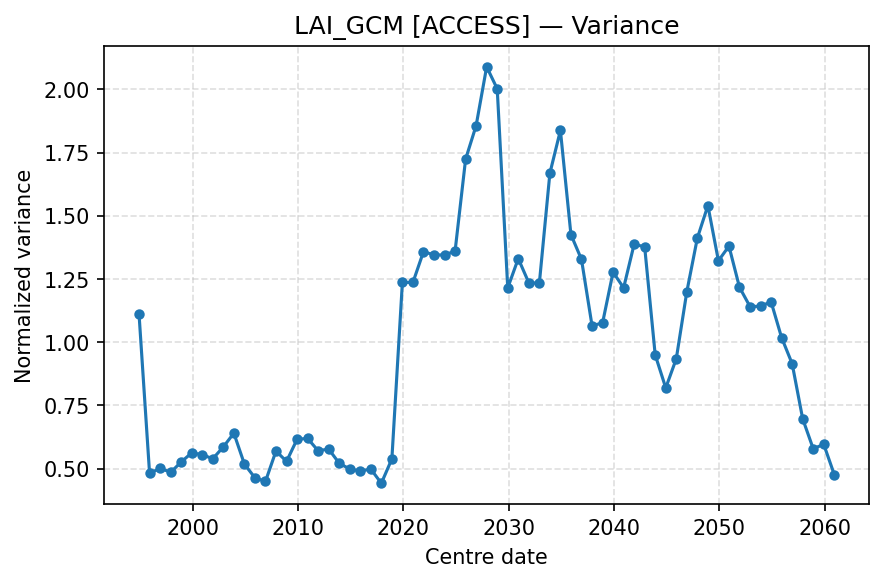

Source data for this figure (header and first rows):
centre_date, Var
1994-12-01, 1.11
1995-12-01, 0.481
1996-12-01, 0.5018
1997-12-01, 0.4853
1998-12-01, 0.5264
1999-12-01, 0.5624
2000-12-01, 0.5551
2001-12-01, 0.5391
2002-12-01, 0.586
2003-12-01, 0.6403
2004-12-01, 0.518
2005-12-01, 0.4636
2006-12-01, 0.4494
2007-12-01, 0.5697
2008-12-01, 0.5286
2009-12-01, 0.616
2010-12-01, 0.6196
2011-12-01, 0.5707
2012-12-01, 0.5774
2013-12-01, 0.5214
2014-12-01, 0.4984
2015-12-01, 0.4902
2016-12-01, 0.4983
2017-12-01, 0.4421
2018-12-01, 0.5383
2019-12-01, 1.237
2020-12-01, 1.237
2021-12-01, 1.358
2022-12-01, 1.346
2023-12-01, 1.345
2024-12-01, 1.361
2025-12-01, 1.724
2026-12-01, 1.857
2027-12-01, 2.089
2028-12-01, 2.002
2029-12-01, 1.215
2030-12-01, 1.331
2031-12-01, 1.235
2032-12-01, 1.234
2033-12-01, 1.668
2034-12-01, 1.838
2035-12-01, 1.426
2036-12-01, 1.328
2037-12-01, 1.066
2038-12-01, 1.076
2039-12-01, 1.277
2040-12-01, 1.215
2041-12-01, 1.388
2042-12-01, 1.377
2043-12-01, 0.9499
2044-12-01, 0.8193
2045-12-01, 0.9348
2046-12-01, 1.2
2047-12-01, 1.412
2048-12-01, 1.541
2049-12-01, 1.322
2050-12-01, 1.38
2051-12-01, 1.218
2052-12-01, 1.141
2053-12-01, 1.143
... 7 more rows
